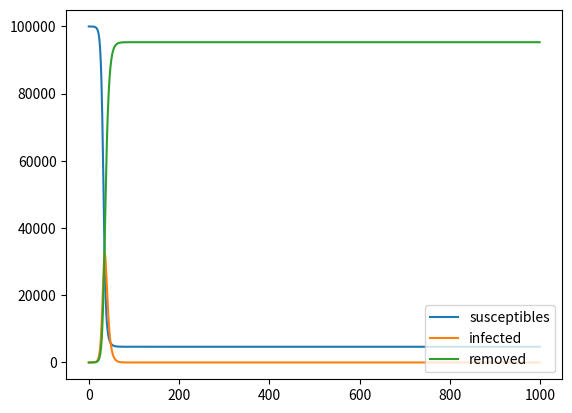
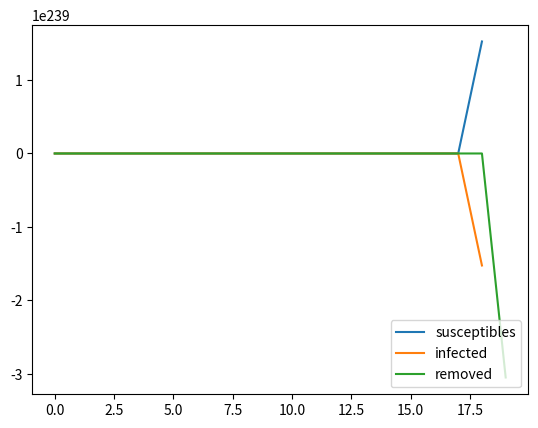
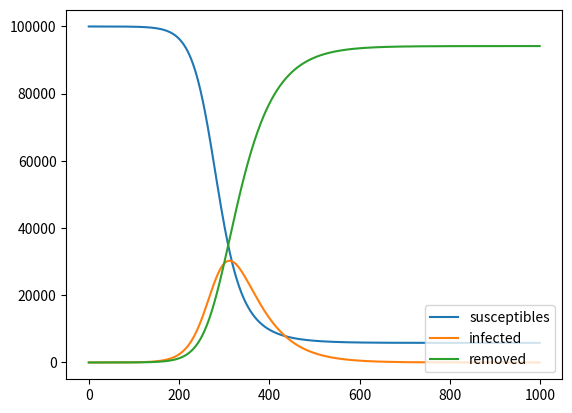
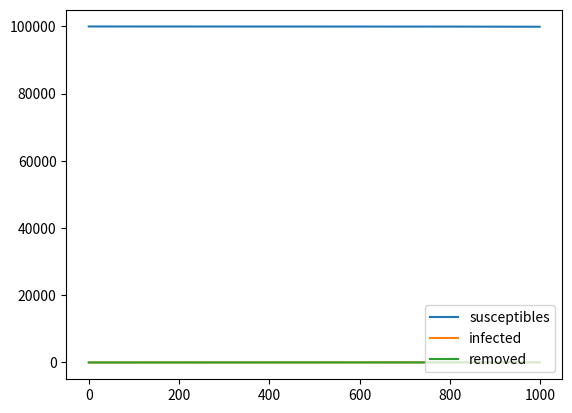

These figures' Python source, in order:
# -*- coding: utf-8 -*-
"""infectious day 11

Automatically generated by Colab.

Original file is located at
    https://colab.research.google.com/drive/1UCr4RAU-ai7U-DxhqHVS5lTYiuQO-fM3
"""

import matplotlib.pyplot as plt


def next_step(*, S_previous, \
              I_previous, \
              R_previous, \
              R0, \
              D, \
              time_step_length):
  #your code here; calculate the next values of S, I, and R,
  #and assign them to the variables S_next, I_next, and R_next
  N = 100000

  # S_to_I is the number of people who transition from susceptible to infected in one time step.
  S_to_I = I_previous*time_step_length*((R0/D)*(S_previous/N))

  # I_to_R is the number of people who transition from infected to removed in one time step.
  I_to_R = (I_previous/D)*time_step_length

  S_next = S_previous-S_to_I
  I_next = I_previous+S_to_I-I_to_R
  R_next = R_previous+I_to_R

  return S_next, I_next, R_next

def SIR(*, S_initial, \
        I_initial, \
        R_initial, \
        R0, \
        D, \
        time_step_length, \
        num_steps):
  #your code here; call the function next_step and create
  #lists of the times when you calculate steps,
  #the number of susceptible people at every time step,
  #the number of infected people at every time step, and
  #the number of removed people at every time step

  susceptible_list = [S_initial]
  infected_list = [I_initial]
  removed_list = [R_initial]
  time_list = [0]
  for k in range(1, num_steps):
    time_list.append(k)
    new_susceptible, new_infected, new_removed = next_step(S_previous=susceptible_list[-1], I_previous=infected_list[-1], R_previous=removed_list[-1], R0=R0, D=D, time_step_length=time_step_length)
    susceptible_list.append(new_susceptible)
    infected_list.append(new_infected)
    removed_list.append(new_removed)

  return time_list, susceptible_list, infected_list, removed_list

def draw_graph(*, time_list, \
               susceptible_list, \
               infected_list, \
               removed_list):
  fig = plt.figure()
  plt.plot(time_list, susceptible_list, label='susceptibles')
  plt.plot(time_list, infected_list, label='infected')
  plt.plot(time_list, removed_list, label='removed')
  plt.xlabel("")
  plt.ylabel("")
  plt.legend(loc='lower right')
  plt.show()
  return

time_list, susceptible_list, infected_list, removed_list=SIR(S_initial=99999, I_initial=1, R_initial=0, R0=3, D=5, time_step_length=1, num_steps=1000)
draw_graph(time_list=time_list, susceptible_list=susceptible_list, infected_list=infected_list, removed_list=removed_list)

time_list, susceptible_list, infected_list, removed_list=SIR(S_initial=99999, I_initial=1, R_initial=0, R0=3, D=5, time_step_length=10, num_steps=1000)
draw_graph(time_list=time_list, susceptible_list=susceptible_list, infected_list=infected_list, removed_list=removed_list)

time_list, susceptible_list, infected_list, removed_list=SIR(S_initial=99999, I_initial=1, R_initial=0, R0=3, D=5, time_step_length=0.1, num_steps=1000)
draw_graph(time_list=time_list, susceptible_list=susceptible_list, infected_list=infected_list, removed_list=removed_list)

time_list, susceptible_list, infected_list, removed_list=SIR(S_initial=99999, I_initial=1, R_initial=0, R0=3, D=5, time_step_length=0.01, num_steps=1000)
draw_graph(time_list=time_list, susceptible_list=susceptible_list, infected_list=infected_list, removed_list=removed_list)
